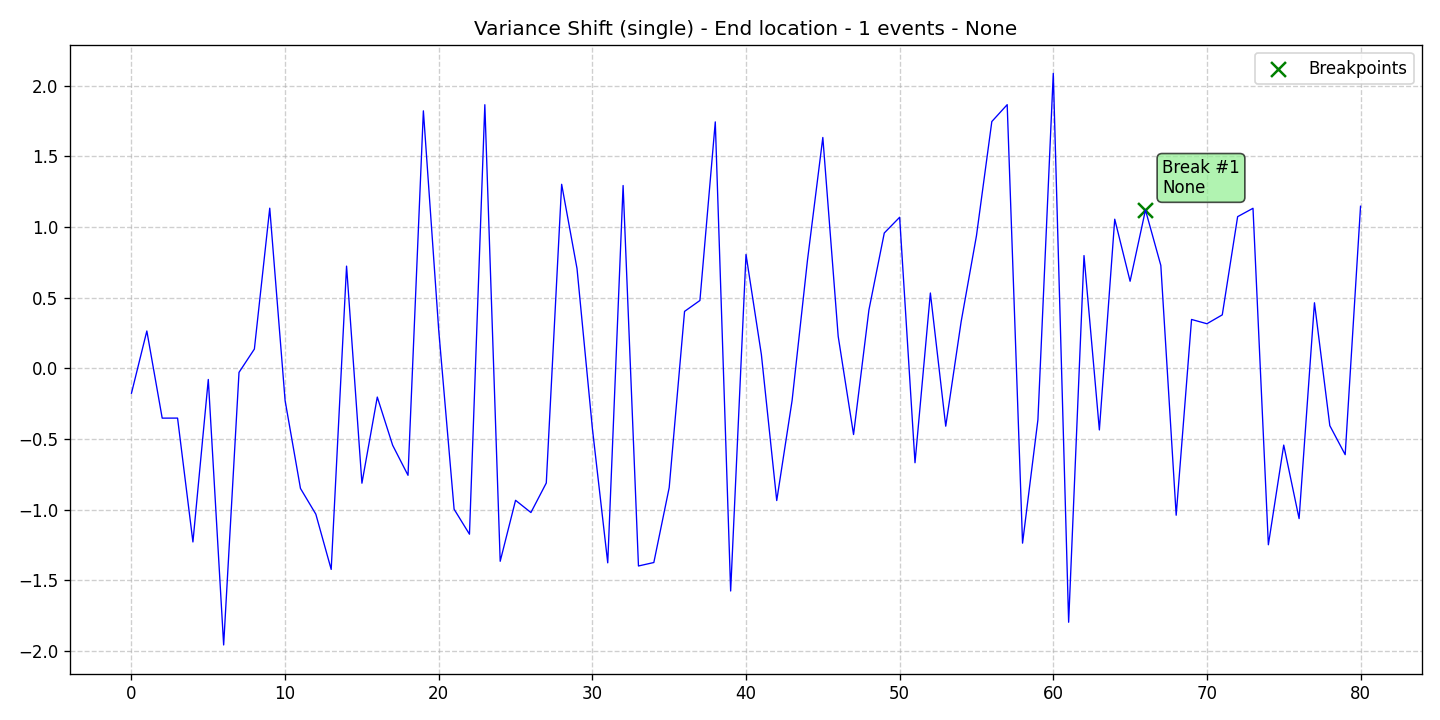

Data behind this chart, as committed beside it:
data, stationary, det_lin_up, det_lin_down, det_quad, det_cubic, det_exp, det_damped, stoc_trend, volatility, single_seas, multiple_seas, point_anom_single, point_anom_multi, collect_anom, context_anom, mean_shift, var_shift, trend_shift, date, is_break, is_anomaly, is_multi, location_beginning
-0.1762, 0, 0, 0, 0, 0, 0, 0, 0, 0, 0, 0, 0, 0, 0, 0, 0, 1, 0, 2020-01-01, 0, 0, 0, 0
0.264, 0, 0, 0, 0, 0, 0, 0, 0, 0, 0, 0, 0, 0, 0, 0, 0, 1, 0, 2020-01-02, 0, 0, 0, 0
-0.3523, 0, 0, 0, 0, 0, 0, 0, 0, 0, 0, 0, 0, 0, 0, 0, 0, 1, 0, 2020-01-03, 0, 0, 0, 0
-0.3521, 0, 0, 0, 0, 0, 0, 0, 0, 0, 0, 0, 0, 0, 0, 0, 0, 1, 0, 2020-01-04, 0, 0, 0, 0
-1.228, 0, 0, 0, 0, 0, 0, 0, 0, 0, 0, 0, 0, 0, 0, 0, 0, 1, 0, 2020-01-05, 0, 0, 0, 0
-0.079, 0, 0, 0, 0, 0, 0, 0, 0, 0, 0, 0, 0, 0, 0, 0, 0, 1, 0, 2020-01-06, 0, 0, 0, 0
-1.956, 0, 0, 0, 0, 0, 0, 0, 0, 0, 0, 0, 0, 0, 0, 0, 0, 1, 0, 2020-01-07, 0, 0, 0, 0
-0.02866, 0, 0, 0, 0, 0, 0, 0, 0, 0, 0, 0, 0, 0, 0, 0, 0, 1, 0, 2020-01-08, 0, 0, 0, 0
0.1363, 0, 0, 0, 0, 0, 0, 0, 0, 0, 0, 0, 0, 0, 0, 0, 0, 1, 0, 2020-01-09, 0, 0, 0, 0
1.132, 0, 0, 0, 0, 0, 0, 0, 0, 0, 0, 0, 0, 0, 0, 0, 0, 1, 0, 2020-01-10, 0, 0, 0, 0
-0.2284, 0, 0, 0, 0, 0, 0, 0, 0, 0, 0, 0, 0, 0, 0, 0, 0, 1, 0, 2020-01-11, 0, 0, 0, 0
-0.8493, 0, 0, 0, 0, 0, 0, 0, 0, 0, 0, 0, 0, 0, 0, 0, 0, 1, 0, 2020-01-12, 0, 0, 0, 0
-1.032, 0, 0, 0, 0, 0, 0, 0, 0, 0, 0, 0, 0, 0, 0, 0, 0, 1, 0, 2020-01-13, 0, 0, 0, 0
-1.422, 0, 0, 0, 0, 0, 0, 0, 0, 0, 0, 0, 0, 0, 0, 0, 0, 1, 0, 2020-01-14, 0, 0, 0, 0
0.7228, 0, 0, 0, 0, 0, 0, 0, 0, 0, 0, 0, 0, 0, 0, 0, 0, 1, 0, 2020-01-15, 0, 0, 0, 0
-0.8125, 0, 0, 0, 0, 0, 0, 0, 0, 0, 0, 0, 0, 0, 0, 0, 0, 1, 0, 2020-01-16, 0, 0, 0, 0
-0.2033, 0, 0, 0, 0, 0, 0, 0, 0, 0, 0, 0, 0, 0, 0, 0, 0, 1, 0, 2020-01-17, 0, 0, 0, 0
-0.544, 0, 0, 0, 0, 0, 0, 0, 0, 0, 0, 0, 0, 0, 0, 0, 0, 1, 0, 2020-01-18, 0, 0, 0, 0
-0.7567, 0, 0, 0, 0, 0, 0, 0, 0, 0, 0, 0, 0, 0, 0, 0, 0, 1, 0, 2020-01-19, 0, 0, 0, 0
1.821, 0, 0, 0, 0, 0, 0, 0, 0, 0, 0, 0, 0, 0, 0, 0, 0, 1, 0, 2020-01-20, 0, 0, 0, 0
0.2679, 0, 0, 0, 0, 0, 0, 0, 0, 0, 0, 0, 0, 0, 0, 0, 0, 1, 0, 2020-01-21, 0, 0, 0, 0
-0.9964, 0, 0, 0, 0, 0, 0, 0, 0, 0, 0, 0, 0, 0, 0, 0, 0, 1, 0, 2020-01-22, 0, 0, 0, 0
-1.173, 0, 0, 0, 0, 0, 0, 0, 0, 0, 0, 0, 0, 0, 0, 0, 0, 1, 0, 2020-01-23, 0, 0, 0, 0
1.864, 0, 0, 0, 0, 0, 0, 0, 0, 0, 0, 0, 0, 0, 0, 0, 0, 1, 0, 2020-01-24, 0, 0, 0, 0
-1.365, 0, 0, 0, 0, 0, 0, 0, 0, 0, 0, 0, 0, 0, 0, 0, 0, 1, 0, 2020-01-25, 0, 0, 0, 0
-0.9335, 0, 0, 0, 0, 0, 0, 0, 0, 0, 0, 0, 0, 0, 0, 0, 0, 1, 0, 2020-01-26, 0, 0, 0, 0
-1.02, 0, 0, 0, 0, 0, 0, 0, 0, 0, 0, 0, 0, 0, 0, 0, 0, 1, 0, 2020-01-27, 0, 0, 0, 0
-0.8111, 0, 0, 0, 0, 0, 0, 0, 0, 0, 0, 0, 0, 0, 0, 0, 0, 1, 0, 2020-01-28, 0, 0, 0, 0
1.301, 0, 0, 0, 0, 0, 0, 0, 0, 0, 0, 0, 0, 0, 0, 0, 0, 1, 0, 2020-01-29, 0, 0, 0, 0
0.7056, 0, 0, 0, 0, 0, 0, 0, 0, 0, 0, 0, 0, 0, 0, 0, 0, 1, 0, 2020-01-30, 0, 0, 0, 0
-0.4246, 0, 0, 0, 0, 0, 0, 0, 0, 0, 0, 0, 0, 0, 0, 0, 0, 1, 0, 2020-01-31, 0, 0, 0, 0
-1.376, 0, 0, 0, 0, 0, 0, 0, 0, 0, 0, 0, 0, 0, 0, 0, 0, 1, 0, 2020-02-01, 0, 0, 0, 0
1.293, 0, 0, 0, 0, 0, 0, 0, 0, 0, 0, 0, 0, 0, 0, 0, 0, 1, 0, 2020-02-02, 0, 0, 0, 0
-1.398, 0, 0, 0, 0, 0, 0, 0, 0, 0, 0, 0, 0, 0, 0, 0, 0, 1, 0, 2020-02-03, 0, 0, 0, 0
-1.373, 0, 0, 0, 0, 0, 0, 0, 0, 0, 0, 0, 0, 0, 0, 0, 0, 1, 0, 2020-02-04, 0, 0, 0, 0
-0.8437, 0, 0, 0, 0, 0, 0, 0, 0, 0, 0, 0, 0, 0, 0, 0, 0, 1, 0, 2020-02-05, 0, 0, 0, 0
0.4026, 0, 0, 0, 0, 0, 0, 0, 0, 0, 0, 0, 0, 0, 0, 0, 0, 1, 0, 2020-02-06, 0, 0, 0, 0
0.4796, 0, 0, 0, 0, 0, 0, 0, 0, 0, 0, 0, 0, 0, 0, 0, 0, 1, 0, 2020-02-07, 0, 0, 0, 0
1.743, 0, 0, 0, 0, 0, 0, 0, 0, 0, 0, 0, 0, 0, 0, 0, 0, 1, 0, 2020-02-08, 0, 0, 0, 0
-1.575, 0, 0, 0, 0, 0, 0, 0, 0, 0, 0, 0, 0, 0, 0, 0, 0, 1, 0, 2020-02-09, 0, 0, 0, 0
0.805, 0, 0, 0, 0, 0, 0, 0, 0, 0, 0, 0, 0, 0, 0, 0, 0, 1, 0, 2020-02-10, 0, 0, 0, 0
0.09763, 0, 0, 0, 0, 0, 0, 0, 0, 0, 0, 0, 0, 0, 0, 0, 0, 1, 0, 2020-02-11, 0, 0, 0, 0
-0.9351, 0, 0, 0, 0, 0, 0, 0, 0, 0, 0, 0, 0, 0, 0, 0, 0, 1, 0, 2020-02-12, 0, 0, 0, 0
-0.2275, 0, 0, 0, 0, 0, 0, 0, 0, 0, 0, 0, 0, 0, 0, 0, 0, 1, 0, 2020-02-13, 0, 0, 0, 0
0.7639, 0, 0, 0, 0, 0, 0, 0, 0, 0, 0, 0, 0, 0, 0, 0, 0, 1, 0, 2020-02-14, 0, 0, 0, 0
1.633, 0, 0, 0, 0, 0, 0, 0, 0, 0, 0, 0, 0, 0, 0, 0, 0, 1, 0, 2020-02-15, 0, 0, 0, 0
0.2263, 0, 0, 0, 0, 0, 0, 0, 0, 0, 0, 0, 0, 0, 0, 0, 0, 1, 0, 2020-02-16, 0, 0, 0, 0
-0.4682, 0, 0, 0, 0, 0, 0, 0, 0, 0, 0, 0, 0, 0, 0, 0, 0, 1, 0, 2020-02-17, 0, 0, 0, 0
0.4126, 0, 0, 0, 0, 0, 0, 0, 0, 0, 0, 0, 0, 0, 0, 0, 0, 1, 0, 2020-02-18, 0, 0, 0, 0
0.9569, 0, 0, 0, 0, 0, 0, 0, 0, 0, 0, 0, 0, 0, 0, 0, 0, 1, 0, 2020-02-19, 0, 0, 0, 0
1.068, 0, 0, 0, 0, 0, 0, 0, 0, 0, 0, 0, 0, 0, 0, 0, 0, 1, 0, 2020-02-20, 0, 0, 0, 0
-0.6678, 0, 0, 0, 0, 0, 0, 0, 0, 0, 0, 0, 0, 0, 0, 0, 0, 1, 0, 2020-02-21, 0, 0, 0, 0
0.5326, 0, 0, 0, 0, 0, 0, 0, 0, 0, 0, 0, 0, 0, 0, 0, 0, 1, 0, 2020-02-22, 0, 0, 0, 0
-0.4092, 0, 0, 0, 0, 0, 0, 0, 0, 0, 0, 0, 0, 0, 0, 0, 0, 1, 0, 2020-02-23, 0, 0, 0, 0
0.328, 0, 0, 0, 0, 0, 0, 0, 0, 0, 0, 0, 0, 0, 0, 0, 0, 1, 0, 2020-02-24, 0, 0, 0, 0
0.9376, 0, 0, 0, 0, 0, 0, 0, 0, 0, 0, 0, 0, 0, 0, 0, 0, 1, 0, 2020-02-25, 0, 0, 0, 0
1.745, 0, 0, 0, 0, 0, 0, 0, 0, 0, 0, 0, 0, 0, 0, 0, 0, 1, 0, 2020-02-26, 0, 0, 0, 0
1.865, 0, 0, 0, 0, 0, 0, 0, 0, 0, 0, 0, 0, 0, 0, 0, 0, 1, 0, 2020-02-27, 0, 0, 0, 0
-1.236, 0, 0, 0, 0, 0, 0, 0, 0, 0, 0, 0, 0, 0, 0, 0, 0, 1, 0, 2020-02-28, 0, 0, 0, 0
-0.3638, 0, 0, 0, 0, 0, 0, 0, 0, 0, 0, 0, 0, 0, 0, 0, 0, 1, 0, 2020-02-29, 0, 0, 0, 0
... 21 more rows
